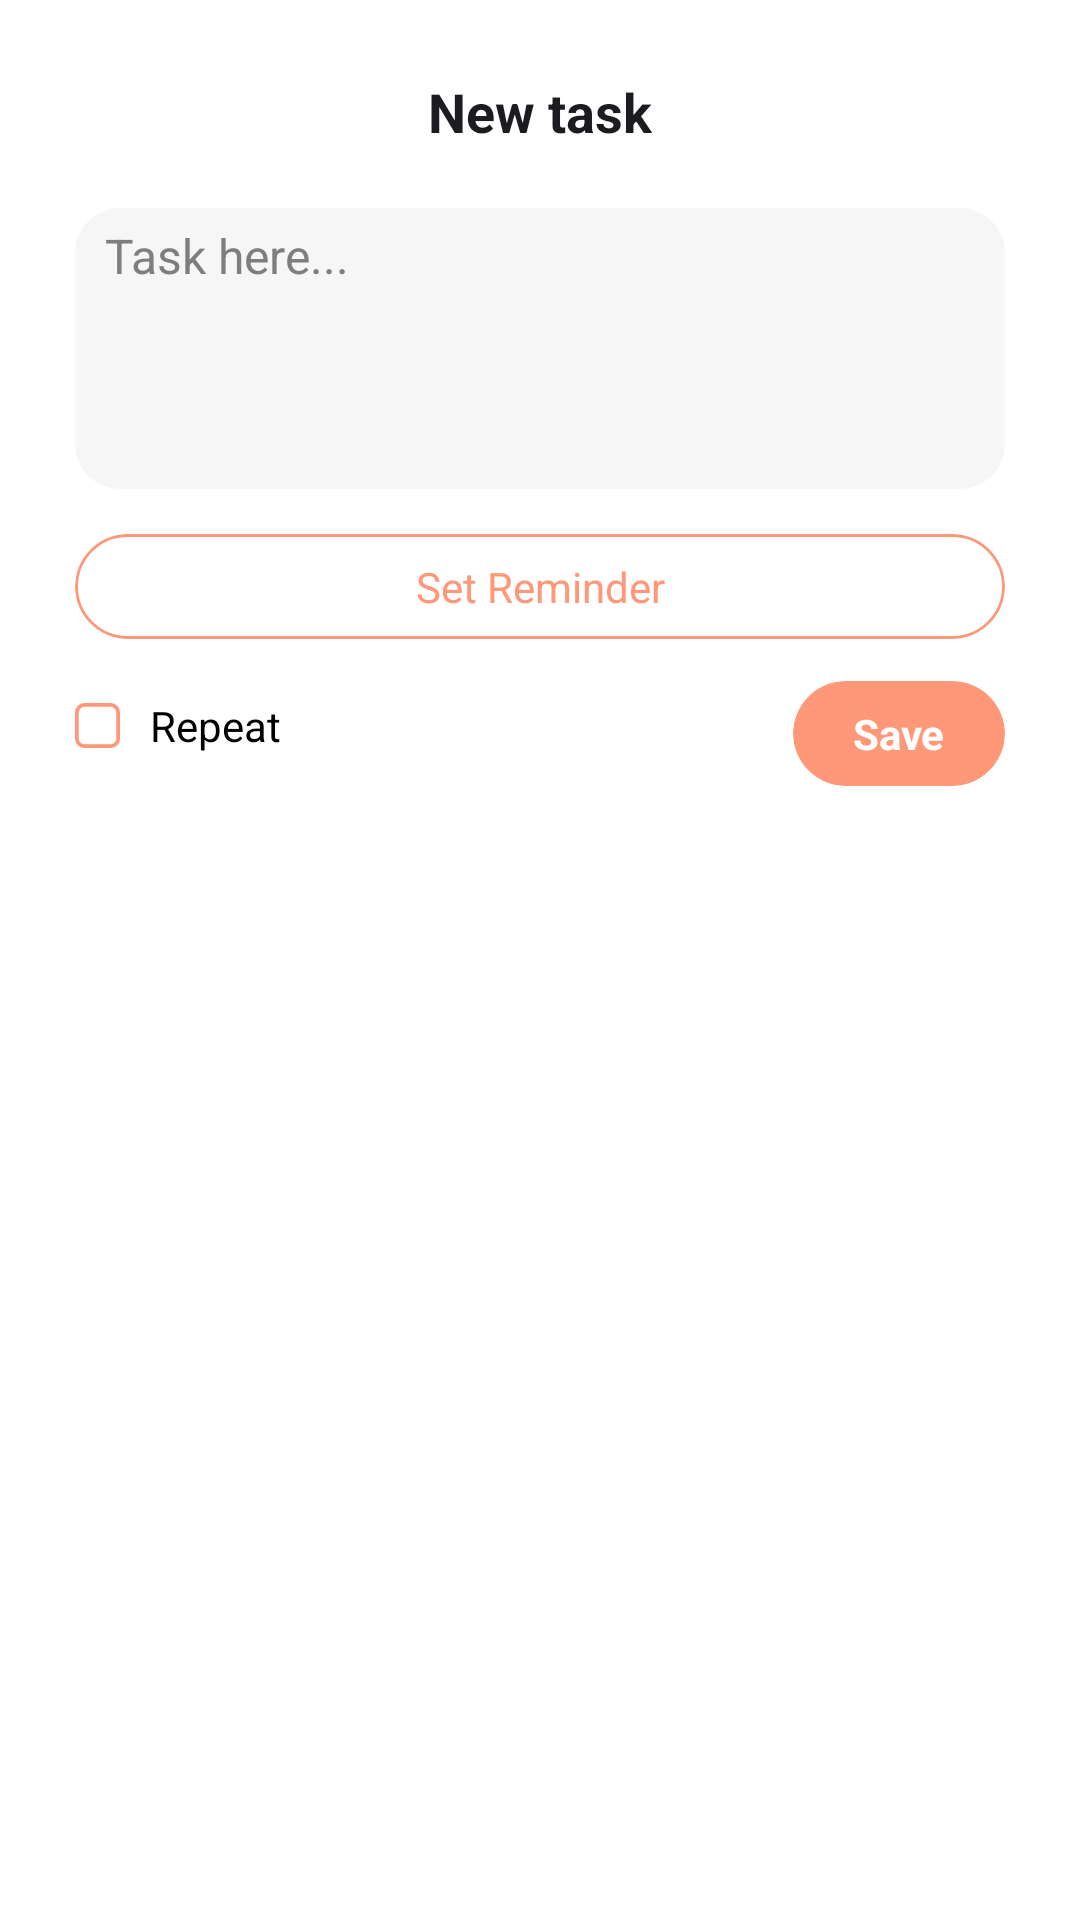

Layout XML and referenced resources for this Android screen:
<!-- AndroidManifest.xml: application theme Theme.LitNotes -->
<!-- res/layout/task_add_edit_bottom_sheet.xml -->
<?xml version="1.0" encoding="utf-8"?>
<androidx.constraintlayout.widget.ConstraintLayout xmlns:android="http://schemas.android.com/apk/res/android"
    xmlns:app="http://schemas.android.com/apk/res-auto"
    xmlns:tools="http://schemas.android.com/tools"
    android:layout_width="match_parent"
    android:layout_height="wrap_content"
    android:layout_margin="10dp"
    android:background="@drawable/back_round_layout"
    android:backgroundTint="@color/colorWhite"
    android:paddingLeft="10dp"
    android:paddingTop="15dp"
    android:paddingRight="10dp"
    android:paddingBottom="15dp">

    <TextView
        android:id="@+id/Title"
        android:layout_width="wrap_content"
        android:layout_height="wrap_content"
        android:layout_marginTop="10dp"
        android:text="New task"
        android:textColor="@color/colorBlack"
        android:textSize="18sp"
        android:textStyle="bold"
        app:layout_constraintEnd_toEndOf="parent"
        app:layout_constraintHorizontal_bias="0.5"
        app:layout_constraintStart_toStartOf="parent"
        app:layout_constraintTop_toTopOf="parent" />

    <EditText
        android:id="@+id/TextBox"
        android:layout_width="match_parent"
        android:layout_height="wrap_content"
        android:layout_marginStart="15dp"
        android:layout_marginTop="20dp"
        android:layout_marginEnd="15dp"
        android:background="@drawable/back_round_layout"
        android:backgroundTint="@color/SecondColor"
        android:gravity="start"
        android:hint="Task here..."
        android:lines="4"
        android:maxLines="4"
        android:minLines="4"
        android:paddingStart="10dp"
        android:paddingBottom="10dp"
        android:paddingTop="5dp"
        android:paddingEnd="5dp"
        android:textColor="@color/colorBlack"
        android:textColorHint="@color/colorWhite_600"
        android:textSize="16sp"
        app:layout_constraintEnd_toEndOf="parent"
        app:layout_constraintStart_toStartOf="parent"
        app:layout_constraintTop_toBottomOf="@+id/Title" />

    <androidx.constraintlayout.widget.ConstraintLayout
        android:id="@+id/selectDateTime"
        android:layout_width="match_parent"
        android:layout_height="wrap_content"
        app:layout_constraintTop_toBottomOf="@id/TextBox"
        app:layout_constraintStart_toStartOf="parent">

        <com.google.android.material.card.MaterialCardView
            android:id="@+id/setReminderBtn"
            android:layout_width="match_parent"
            android:layout_height="35dp"
            android:layout_marginTop="15dp"
            android:layout_marginEnd="15dp"
            android:layout_marginStart="15dp"
            android:backgroundTint="@color/colorWhite"
            app:cardCornerRadius="20dp"
            app:cardElevation="0dp"
            app:contentPadding="1dp"
            app:layout_constraintEnd_toEndOf="parent"
            app:layout_constraintStart_toStartOf="parent"
            app:layout_constraintTop_toTopOf="parent"
            app:strokeColor="@color/AppColor"
            app:strokeWidth="1dp">

            <androidx.constraintlayout.widget.ConstraintLayout
                android:layout_width="match_parent"
                android:layout_height="match_parent">

                <TextView
                    android:id="@+id/setReminderText"
                    android:layout_width="wrap_content"
                    android:layout_height="wrap_content"
                    android:text="Set Reminder"
                    android:textColor="@color/AppColor"
                    android:textSize="14sp"

                    app:layout_constraintBottom_toBottomOf="parent"
                    app:layout_constraintEnd_toEndOf="parent"
                    app:layout_constraintStart_toStartOf="parent"
                    app:layout_constraintTop_toTopOf="parent" />
            </androidx.constraintlayout.widget.ConstraintLayout>
        </com.google.android.material.card.MaterialCardView>
    </androidx.constraintlayout.widget.ConstraintLayout>

    <androidx.cardview.widget.CardView
        android:id="@+id/btnSave"
        android:layout_width="wrap_content"
        android:layout_height="35dp"
        android:layout_marginTop="15dp"
        android:layout_marginBottom="10dp"
        android:backgroundTint="@color/AppColor"
        android:clickable="true"
        android:elevation="0dp"
        app:cardElevation="0dp"
        android:focusable="true"
        android:layout_marginRight="15dp"
        app:cardCornerRadius="20dp"
        app:layout_constraintBottom_toBottomOf="@+id/repeatCheck"
        app:layout_constraintRight_toRightOf="parent"
        app:layout_constraintTop_toTopOf="@+id/repeatCheck">

        <TextView
            android:id="@+id/saveBtnText"
            android:layout_width="wrap_content"
            android:layout_height="wrap_content"
            android:layout_gravity="center"
            android:layout_marginLeft="20dp"
            android:layout_marginRight="20dp"
            android:text="@string/CreateNoteBtnSave"
            android:textSize="14sp"
            android:textColor="@color/colorWhite"
            android:textStyle="bold" />

    </androidx.cardview.widget.CardView>

    <CheckBox
        android:id="@+id/repeatCheck"
        android:layout_width="wrap_content"
        android:paddingStart="10dp"
        android:layout_height="28dp"
        android:button="@drawable/check_box_back"
        android:buttonTint="@color/AppColor"
        android:layout_marginTop="15dp"
        android:textSize="14sp"
        android:layout_marginStart="15dp"
        android:text="Repeat"
        app:layout_constraintLeft_toLeftOf="parent"
        app:layout_constraintTop_toBottomOf="@+id/selectDateTime"
        tools:ignore="RtlSymmetry" />

</androidx.constraintlayout.widget.ConstraintLayout>
<!-- resources referenced by this layout -->
<resources>
  <color name="AppColor">#FF9879</color>
  <color name="SecondColor">#F6F6F6</color>
  <color name="colorBlack">@color/Black</color>
  <color name="colorWhite">@color/White</color>
  <color name="colorWhite_600">@color/White_600</color>
  <!-- drawable back_round_layout (drawable) -->
  <?xml version="1.0" encoding="utf-8"?>
  <shape xmlns:android="http://schemas.android.com/apk/res/android"
      android:shape="rectangle" >
      <stroke android:color="@color/colorWhite" />
      <solid android:color="@color/colorWhite"/>
      <corners android:radius="15dp"/>
  </shape>
  <!-- drawable check_box_back (drawable) -->
  <?xml version="1.0" encoding="utf-8"?>
  <selector xmlns:android="http://schemas.android.com/apk/res/android">
      <item android:state_checked="true" android:drawable="@drawable/checkbox_checked" />
      <item android:state_checked="false" android:drawable="@drawable/checkbox_unchacked" />
  </selector>
  <string name="CreateNoteBtnSave">Save</string>
  <style name="Theme.LitNotes" parent="Theme.MaterialComponents.DayNight.NoActionBar">
          
          <item name="colorPrimary">@color/AppColor</item>
          <item name="colorPrimaryVariant">@color/BackColor</item>
          <item name="colorOnPrimary">@color/BackColor</item>
          
          <item name="android:statusBarColor">@color/BackColor</item>
          <item name="android:windowLightStatusBar" tools:targetApi="m">true</item>
  
          <item name="android:windowContentTransitions">true</item>
          <item name="android:navigationBarColor">@color/colorBackGround</item>
      </style>
  <color name="Black">#1C1B20</color>
  <color name="White">#FFFFFF</color>
  <color name="White_600">#7E7E7E</color>
  <!-- drawable checkbox_checked (drawable) -->
  <vector xmlns:android="http://schemas.android.com/apk/res/android"
      android:width="15dp"
      android:height="15dp"
      android:viewportWidth="512"
      android:viewportHeight="512">
    <path
        android:fillColor="@color/AppColor"
        android:pathData="M405.33,0H106.67C47.79,0.07 0.07,47.79 0,106.67v298.67C0.07,464.21 47.79,511.93 106.67,512h298.67C464.21,511.93 511.93,464.21 512,405.33V106.67C511.93,47.79 464.21,0.07 405.33,0zM426.67,172.35L229.25,369.77c-16.66,16.67 -43.67,16.67 -60.34,0.01c-0,-0 -0.01,-0.01 -0.01,-0.01l-83.56,-83.54c-8.35,-8.35 -8.35,-21.88 0,-30.23s21.88,-8.35 30.23,0l83.54,83.54l197.44,-197.42c8.35,-8.32 21.86,-8.29 30.18,0.05C435.04,150.52 435.01,164.03 426.67,172.35z"/>
  </vector>
  <!-- drawable checkbox_unchacked (drawable) -->
  <vector xmlns:android="http://schemas.android.com/apk/res/android"
      android:width="15dp"
      android:height="15dp"
      android:viewportWidth="24"
      android:viewportHeight="24">
    <path
        android:fillColor="@color/AppColor"
        android:pathData="M19,0L5,0A5,5 0,0 0,0 5L0,19a5,5 0,0 0,5 5L19,24a5,5 0,0 0,5 -5L24,5A5,5 0,0 0,19 0ZM22,19a3,3 0,0 1,-3 3L5,22a3,3 0,0 1,-3 -3L2,5A3,3 0,0 1,5 2L19,2a3,3 0,0 1,3 3Z"/>
  </vector>
  <color name="BackColor">@color/colorWhite</color>
  <color name="colorBackGround">@color/BackColor</color>
</resources>
